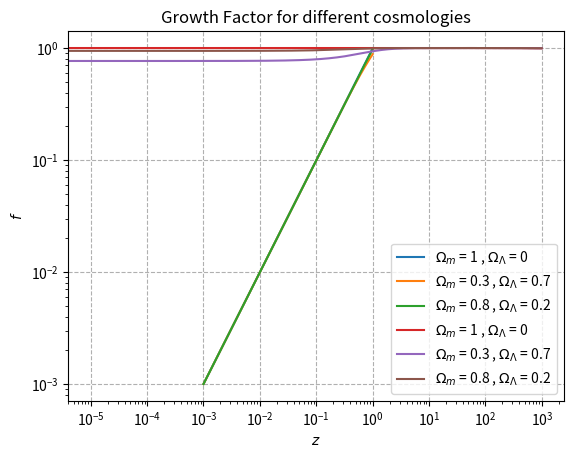

Generate this figure with matplotlib:
import numpy as np
import matplotlib.pyplot as plt

def H(H_0, a, omega_m, omega_l):

	"""
	Hubble parameter H.
	
	"""

	return H_0 * np.sqrt(omega_m * a**(-3) + omega_l)



def a_dot(H_0, a, omega_m, omega_l):

	"""
	Derivative of scale factor a.

	"""
	return H(H_0, a, omega_m, omega_l)*a



def dvdt(H_0, a, omega_m, omega_l, u, v):

	"""
	ddelta/dt, where we sub delta = u for readability.

	"""

	h = H(H_0, a, omega_m, omega_l)			#computing H
	return ((3/2) * u * h**2) - 2*h*v



def EulerLoop(n, H_0, a_0, a_1, omega_m, omega_l, u_0):

	"""
	Integrationloop using Eulers Method.

	"""

	#making intial arrays and setting bonudary conditions
	a, da = np.linspace(a_0, a_1, n, retstep = True)
	z = (a_1/a) - 1
	u = np.zeros(n);				u[0] = u_0		
	v = np.zeros(n);				v[0] = a_dot(H_0, a[0], omega_m, omega_l)


	#integration
	for i in range(n-1):
		#computing dt
		dt = da/a_dot(H_0, a[i], omega_m, omega_l)

		v[i+1] = v[i] + dvdt(H_0, a[i], omega_m, omega_l, u[i], v[i])*dt
		u[i+1] = u[i] + v[i+1]*dt

	return a, u, z



def GrowthFactor(u, a):

	"""
	Computing the growth factor f

	"""

	return np.diff(np.log(u))/np.diff(np.log(a))



def main():

	"""
	Executes the program and displays the results.

	"""

	#constants and initial values
	H_0 = 2.269e-18
	u_0 = 1e-3
	a_0 = 1e-3
	a_1 = 1
	n = int(1e5)

	#fractional densities
	omega_list = np.array([1.0, 0.3, 0.8])

	#extracting the results
	for omega_m in omega_list:

		#starting by finding lambda fractional density
		omega_l = 1 - omega_m

		#computing a and u for the given densities
		a, u, z = EulerLoop(n, H_0, a_0, a_1, omega_m, omega_l, u_0)

		#plotting the results
		plt.loglog(a, u, label = r"$\Omega_m$ = %g , $\Omega_\Lambda$ = %g" %(omega_m, omega_l))

	plt.title("Time evolution of perturbations")
	plt.xlabel("$a$")
	plt.ylabel(r"$\delta$")
	plt.legend()
	plt.grid(linestyle="--")
	plt.savefig("2b.pdf")
	plt.show()

	#extracting the results
	for omega_m in omega_list:

		#starting by finding lambda fractional density
		omega_l = 1 - omega_m

		#computing a and u for the given densities
		a, u, z = EulerLoop(n, H_0, a_0, a_1, omega_m, omega_l, u_0)
		#computing the growth factor
		gf = GrowthFactor(u, a)

		#plotting the results
		plt.loglog(z[1:], gf , label = r"$\Omega_m$ = %g , $\Omega_\Lambda$ = %g" %(omega_m, omega_l))

	plt.title("Growth Factor for different cosmologies")
	plt.xlabel("$z$")
	plt.ylabel("$f$")
	plt.legend()
	plt.grid(linestyle="--")
	plt.savefig("growth.pdf")
	plt.show()

main()